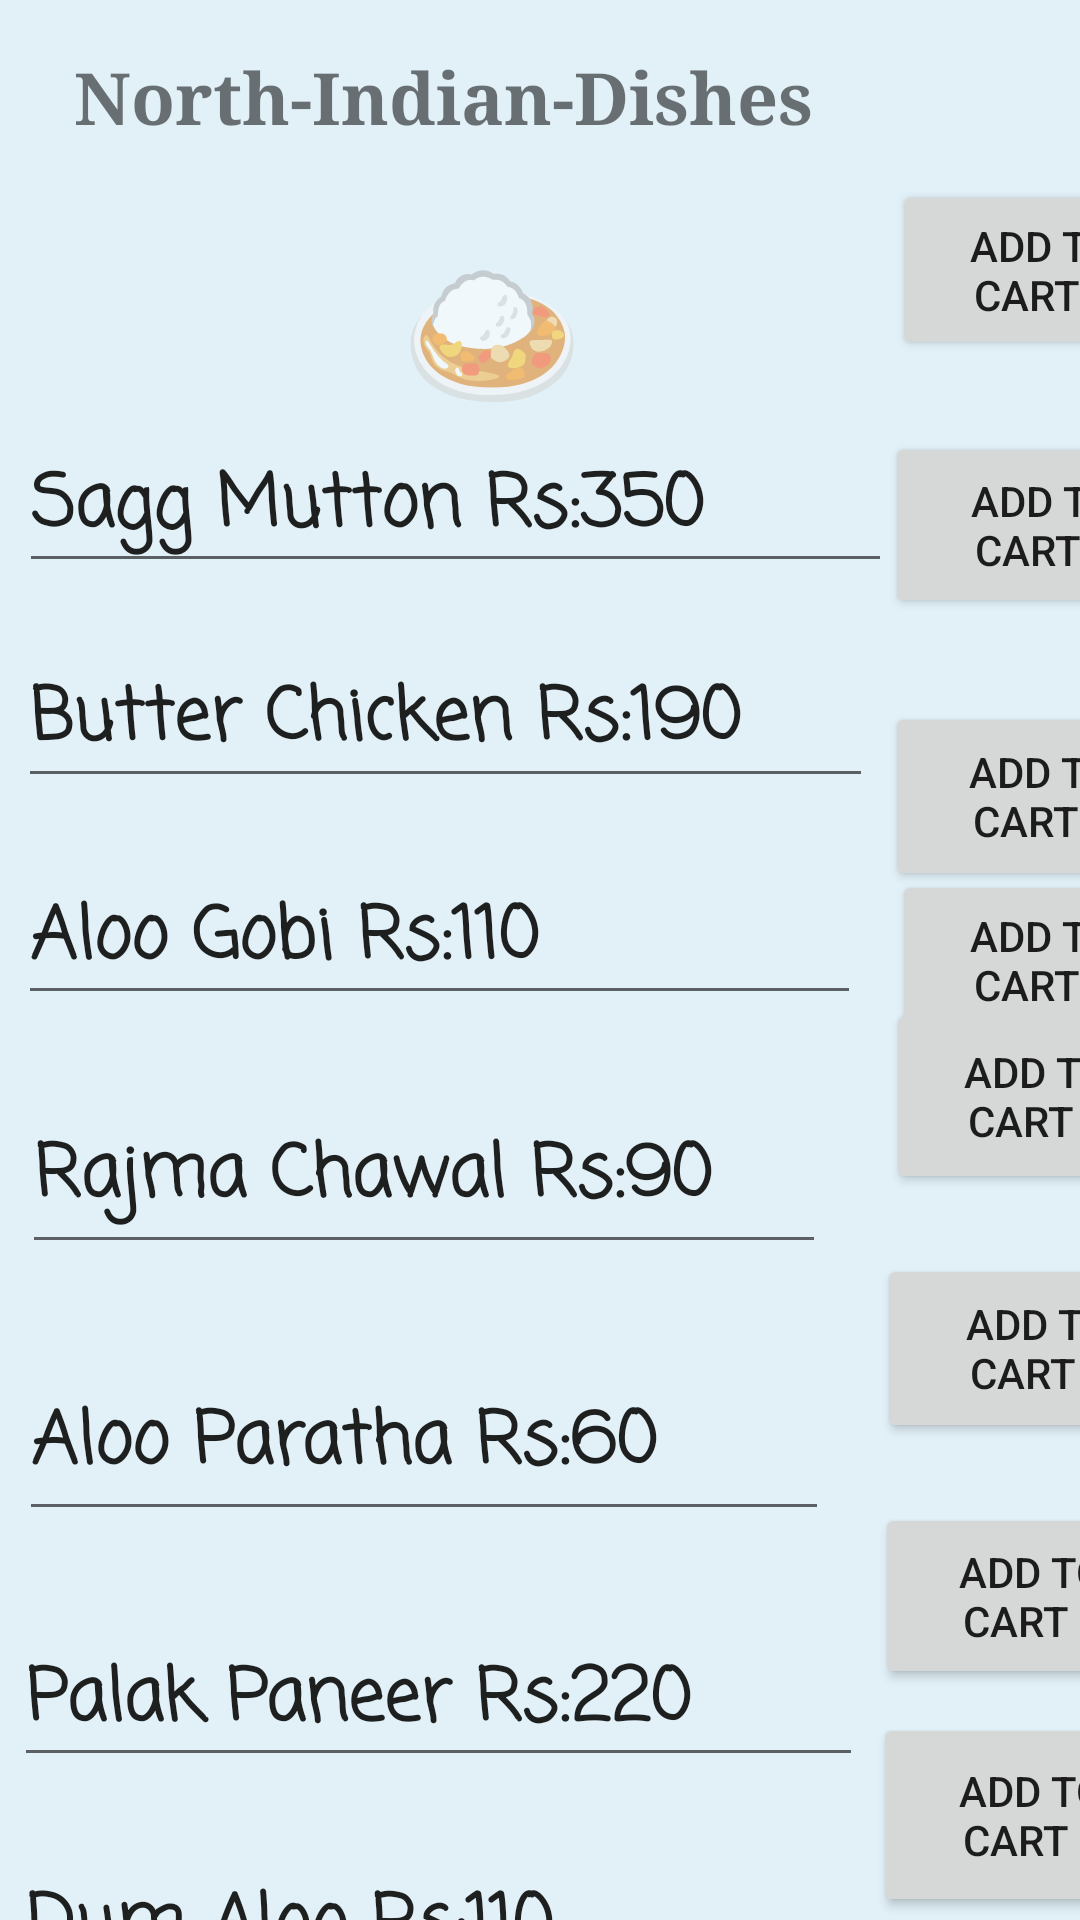

Android layout source for this screen:
<!-- AndroidManifest.xml: application theme Theme.FoodZax -->
<!-- res/layout/activity_north_indian_food.xml -->
<?xml version="1.0" encoding="utf-8"?>
<androidx.constraintlayout.widget.ConstraintLayout xmlns:android="http://schemas.android.com/apk/res/android"
    xmlns:app="http://schemas.android.com/apk/res-auto"
    xmlns:tools="http://schemas.android.com/tools"
    android:layout_width="match_parent"
    android:layout_height="match_parent"
    android:background="#E2F1F8"
    tools:context=".NorthIndianFood"
    tools:layout_editor_absoluteY="81dp">

    <Button
        android:id="@+id/button8"
        android:layout_width="101dp"
        android:layout_height="60dp"
        android:layout_marginBottom="520dp"
        android:text="@string/ThirdPageButton1"
        android:textSize="14sp"
        app:layout_constraintBottom_toBottomOf="parent"
        app:layout_constraintEnd_toEndOf="parent"
        app:layout_constraintHorizontal_bias="0.0"
        app:layout_constraintStart_toEndOf="@+id/editTextTextPersonName2" />

    <EditText
        android:id="@+id/editTextTextPersonName2"
        android:layout_width="291dp"
        android:layout_height="53dp"
        android:ems="10"
        android:fontFamily="casual"
        android:hint="@string/sagg_mutton_rs_350"
        android:importantForAutofill="no"
        android:inputType="textPersonName"
        android:text="@string/sagg_mutton_rs_350"
        android:textSize="24sp"
        android:textStyle="bold"
        app:layout_constraintBottom_toBottomOf="parent"
        app:layout_constraintEnd_toEndOf="parent"
        app:layout_constraintHorizontal_bias="0.091"
        app:layout_constraintStart_toStartOf="parent"
        app:layout_constraintTop_toTopOf="parent"
        app:layout_constraintVertical_bias="0.241" />

    <EditText
        android:id="@+id/editTextTextPersonName3"
        android:layout_width="285dp"
        android:layout_height="55dp"
        android:ems="10"
        android:fontFamily="casual"
        android:hint="@string/butter_chicken_rs_190"
        android:importantForAutofill="no"
        android:inputType="textPersonName"
        android:text="@string/butter_chicken_rs_190"
        android:textSize="24sp"
        android:textStyle="bold"
        app:layout_constraintBottom_toBottomOf="parent"
        app:layout_constraintEnd_toEndOf="parent"
        app:layout_constraintHorizontal_bias="0.079"
        app:layout_constraintStart_toStartOf="parent"
        app:layout_constraintTop_toBottomOf="@+id/editTextTextPersonName2"
        app:layout_constraintVertical_bias="0.043" />

    <EditText
        android:id="@+id/editTextTextPersonName4"
        android:layout_width="281dp"
        android:layout_height="53dp"
        android:ems="10"
        android:fontFamily="casual"
        android:hint="@string/aloo_gobi_rs_110"
        android:importantForAutofill="no"
        android:inputType="textPersonName"
        android:text="@string/aloo_gobi_rs_110"
        android:textSize="24sp"
        android:textStyle="bold"
        app:layout_constraintBottom_toBottomOf="parent"
        app:layout_constraintEnd_toEndOf="parent"
        app:layout_constraintHorizontal_bias="0.076"
        app:layout_constraintStart_toStartOf="parent"
        app:layout_constraintTop_toBottomOf="@+id/editTextTextPersonName3"
        app:layout_constraintVertical_bias="0.06" />

    <EditText
        android:id="@+id/editTextTextPersonName6"
        android:layout_width="268dp"
        android:layout_height="61dp"
        android:ems="10"
        android:fontFamily="casual"
        android:hint="@string/rajma_chawal_rs_90"
        android:importantForAutofill="no"
        android:inputType="textPersonName"
        android:text="@string/rajma_chawal_rs_90"
        android:textSize="24sp"
        android:textStyle="bold"
        app:layout_constraintBottom_toBottomOf="parent"
        app:layout_constraintEnd_toEndOf="parent"
        app:layout_constraintHorizontal_bias="0.079"
        app:layout_constraintStart_toStartOf="parent"
        app:layout_constraintTop_toBottomOf="@+id/editTextTextPersonName4"
        app:layout_constraintVertical_bias="0.091" />

    <EditText
        android:id="@+id/editTextTextPersonName7"
        android:layout_width="270dp"
        android:layout_height="61dp"
        android:layout_marginTop="28dp"
        android:ems="10"
        android:fontFamily="casual"
        android:hint="@string/aloo_paratha_rs_60"
        android:importantForAutofill="no"
        android:inputType="textPersonName"
        android:text="@string/aloo_paratha_rs_60"
        android:textSize="24sp"
        android:textStyle="bold"
        app:layout_constraintEnd_toEndOf="parent"
        app:layout_constraintHorizontal_bias="0.07"
        app:layout_constraintStart_toStartOf="parent"
        app:layout_constraintTop_toBottomOf="@+id/editTextTextPersonName6" />

    <EditText
        android:id="@+id/editTextTextPersonName8"
        android:layout_width="283dp"
        android:layout_height="54dp"
        android:layout_marginTop="28dp"
        android:ems="10"
        android:fontFamily="casual"
        android:hint="@string/palak_paneer_rs_220"
        android:importantForAutofill="no"
        android:inputType="textPersonName"
        android:text="@string/palak_paneer_rs_220"
        android:textSize="24sp"
        android:textStyle="bold"
        app:layout_constraintEnd_toEndOf="parent"
        app:layout_constraintHorizontal_bias="0.062"
        app:layout_constraintStart_toStartOf="parent"
        app:layout_constraintTop_toBottomOf="@+id/editTextTextPersonName7" />

    <EditText
        android:id="@+id/editTextTextPersonName9"
        android:layout_width="270dp"
        android:layout_height="57dp"
        android:layout_marginTop="20dp"
        android:ems="10"
        android:fontFamily="casual"
        android:hint="@string/dum_aloo_rs_110"
        android:importantForAutofill="no"
        android:inputType="textPersonName"
        android:text="@string/dum_aloo_rs_110"
        android:textSize="24sp"
        android:textStyle="bold"
        app:layout_constraintEnd_toEndOf="parent"
        app:layout_constraintHorizontal_bias="0.056"
        app:layout_constraintStart_toStartOf="parent"
        app:layout_constraintTop_toBottomOf="@+id/editTextTextPersonName8" />

    <Button
        android:id="@+id/button7"
        android:layout_width="101dp"
        android:layout_height="60dp"
        android:text="@string/ThirdPageButton1"
        android:textSize="14sp"
        app:layout_constraintBottom_toBottomOf="parent"
        app:layout_constraintEnd_toEndOf="parent"
        app:layout_constraintHorizontal_bias="0.0"
        app:layout_constraintStart_toEndOf="@+id/editTextTextPersonName2"
        app:layout_constraintTop_toTopOf="parent" />

    <Button
        android:id="@+id/button9"
        android:layout_width="106dp"
        android:layout_height="62dp"
        android:layout_marginStart="4dp"
        android:layout_marginLeft="4dp"
        android:layout_marginTop="24dp"
        android:text="@string/ThirdPageButton2"
        app:layout_constraintStart_toEndOf="@+id/editTextTextPersonName3"
        app:layout_constraintTop_toBottomOf="@+id/button8" />

    <Button
        android:id="@+id/button10"
        android:layout_width="105dp"
        android:layout_height="63dp"
        android:layout_marginStart="8dp"
        android:layout_marginLeft="8dp"
        android:layout_marginTop="28dp"
        android:text="@string/ThirdPageButton3"
        app:layout_constraintStart_toEndOf="@+id/editTextTextPersonName4"
        app:layout_constraintTop_toBottomOf="@+id/button9" />

    <Button
        android:id="@+id/button11"
        android:layout_width="101dp"
        android:layout_height="65dp"
        android:layout_marginStart="20dp"
        android:layout_marginLeft="20dp"
        android:layout_marginTop="36dp"
        android:text="@string/ThirdPageButton4"
        app:layout_constraintStart_toEndOf="@+id/editTextTextPersonName6"
        app:layout_constraintTop_toBottomOf="@+id/button10" />

    <Button
        android:id="@+id/button12"
        android:layout_width="108dp"
        android:layout_height="63dp"
        android:layout_marginStart="16dp"
        android:layout_marginLeft="16dp"
        android:layout_marginTop="20dp"
        android:text="@string/ThirdPageButton5"
        app:layout_constraintStart_toEndOf="@+id/editTextTextPersonName7"
        app:layout_constraintTop_toBottomOf="@+id/button11" />

    <Button
        android:id="@+id/button13"
        android:layout_width="105dp"
        android:layout_height="62dp"
        android:layout_marginStart="4dp"
        android:layout_marginLeft="4dp"
        android:layout_marginTop="20dp"
        android:text="@string/ThirdPageButton6"
        app:layout_constraintStart_toEndOf="@+id/editTextTextPersonName8"
        app:layout_constraintTop_toBottomOf="@+id/button12" />

    <Button
        android:id="@+id/button14"
        android:layout_width="106dp"
        android:layout_height="68dp"
        android:layout_marginStart="16dp"
        android:layout_marginLeft="16dp"
        android:layout_marginTop="8dp"
        android:text="@string/ThirdPageButton7"
        app:layout_constraintStart_toEndOf="@+id/editTextTextPersonName9"
        app:layout_constraintTop_toBottomOf="@+id/button13" />

    <TextView
        android:id="@+id/textView7"
        android:layout_width="310dp"
        android:layout_height="36dp"
        android:layout_marginTop="16dp"
        android:fontFamily="serif"
        android:text="@string/ThirdPageHeader"
        android:textSize="24sp"
        android:textStyle="bold"
        app:layout_constraintEnd_toEndOf="parent"
        app:layout_constraintHorizontal_bias="0.495"
        app:layout_constraintStart_toStartOf="parent"
        app:layout_constraintTop_toTopOf="parent" />

    <TextView
        android:id="@+id/textView16"
        android:layout_width="93dp"
        android:layout_height="60dp"
        android:layout_marginTop="24dp"
        android:text="@string/NorthIndianEmoji"
        android:textSize="50sp"
        app:layout_constraintEnd_toEndOf="parent"
        app:layout_constraintHorizontal_bias="0.498"
        app:layout_constraintStart_toStartOf="parent"
        app:layout_constraintTop_toBottomOf="@+id/textView7" />

</androidx.constraintlayout.widget.ConstraintLayout>
<!-- resources referenced by this layout -->
<resources>
  <string name="NorthIndianEmoji">🍛</string>
  <string name="ThirdPageButton1">ADD TO CART +</string>
  <string name="ThirdPageButton2">ADD TO CART +</string>
  <string name="ThirdPageButton3">ADD TO CART +</string>
  <string name="ThirdPageButton4">ADD TO CART +</string>
  <string name="ThirdPageButton5">ADD TO CART +</string>
  <string name="ThirdPageButton6">ADD TO CART +</string>
  <string name="ThirdPageButton7">ADD TO CART +</string>
  <string name="ThirdPageHeader">North-Indian-Dishes</string>
  <string name="aloo_gobi_rs_110">Aloo Gobi Rs:110</string>
  <string name="aloo_paratha_rs_60">Aloo Paratha  Rs:60</string>
  <string name="butter_chicken_rs_190">Butter Chicken   Rs:190</string>
  <string name="dum_aloo_rs_110">Dum Aloo Rs:110</string>
  <string name="palak_paneer_rs_220">Palak Paneer  Rs:220</string>
  <string name="rajma_chawal_rs_90">Rajma Chawal   Rs:90</string>
  <string name="sagg_mutton_rs_350">Sagg Mutton   Rs:350</string>
  <style name="Theme.FoodZax" parent="Theme.MaterialComponents.DayNight.DarkActionBar">
          
          <item name="colorPrimary">@color/purple_500</item>
          <item name="colorPrimaryVariant">@color/purple_700</item>
          <item name="colorOnPrimary">@color/white</item>
          
          <item name="colorSecondary">@color/teal_200</item>
          <item name="colorSecondaryVariant">@color/teal_700</item>
          <item name="colorOnSecondary">@color/black</item>
          
          <item name="android:statusBarColor" tools:targetApi="l">?attr/colorPrimaryVariant</item>
          
      </style>
  <!-- not gathered from this repository: default colours our renderer supplied (Android Studio template values) -->
  <color name="purple_500">#FF6200EE</color>
  <color name="purple_700">#FF3700B3</color>
  <color name="teal_200">#FF03DAC5</color>
  <color name="teal_700">#FF018786</color>
  <color name="black">#FF000000</color>
  <color name="white">#FFFFFFFF</color>
</resources>
